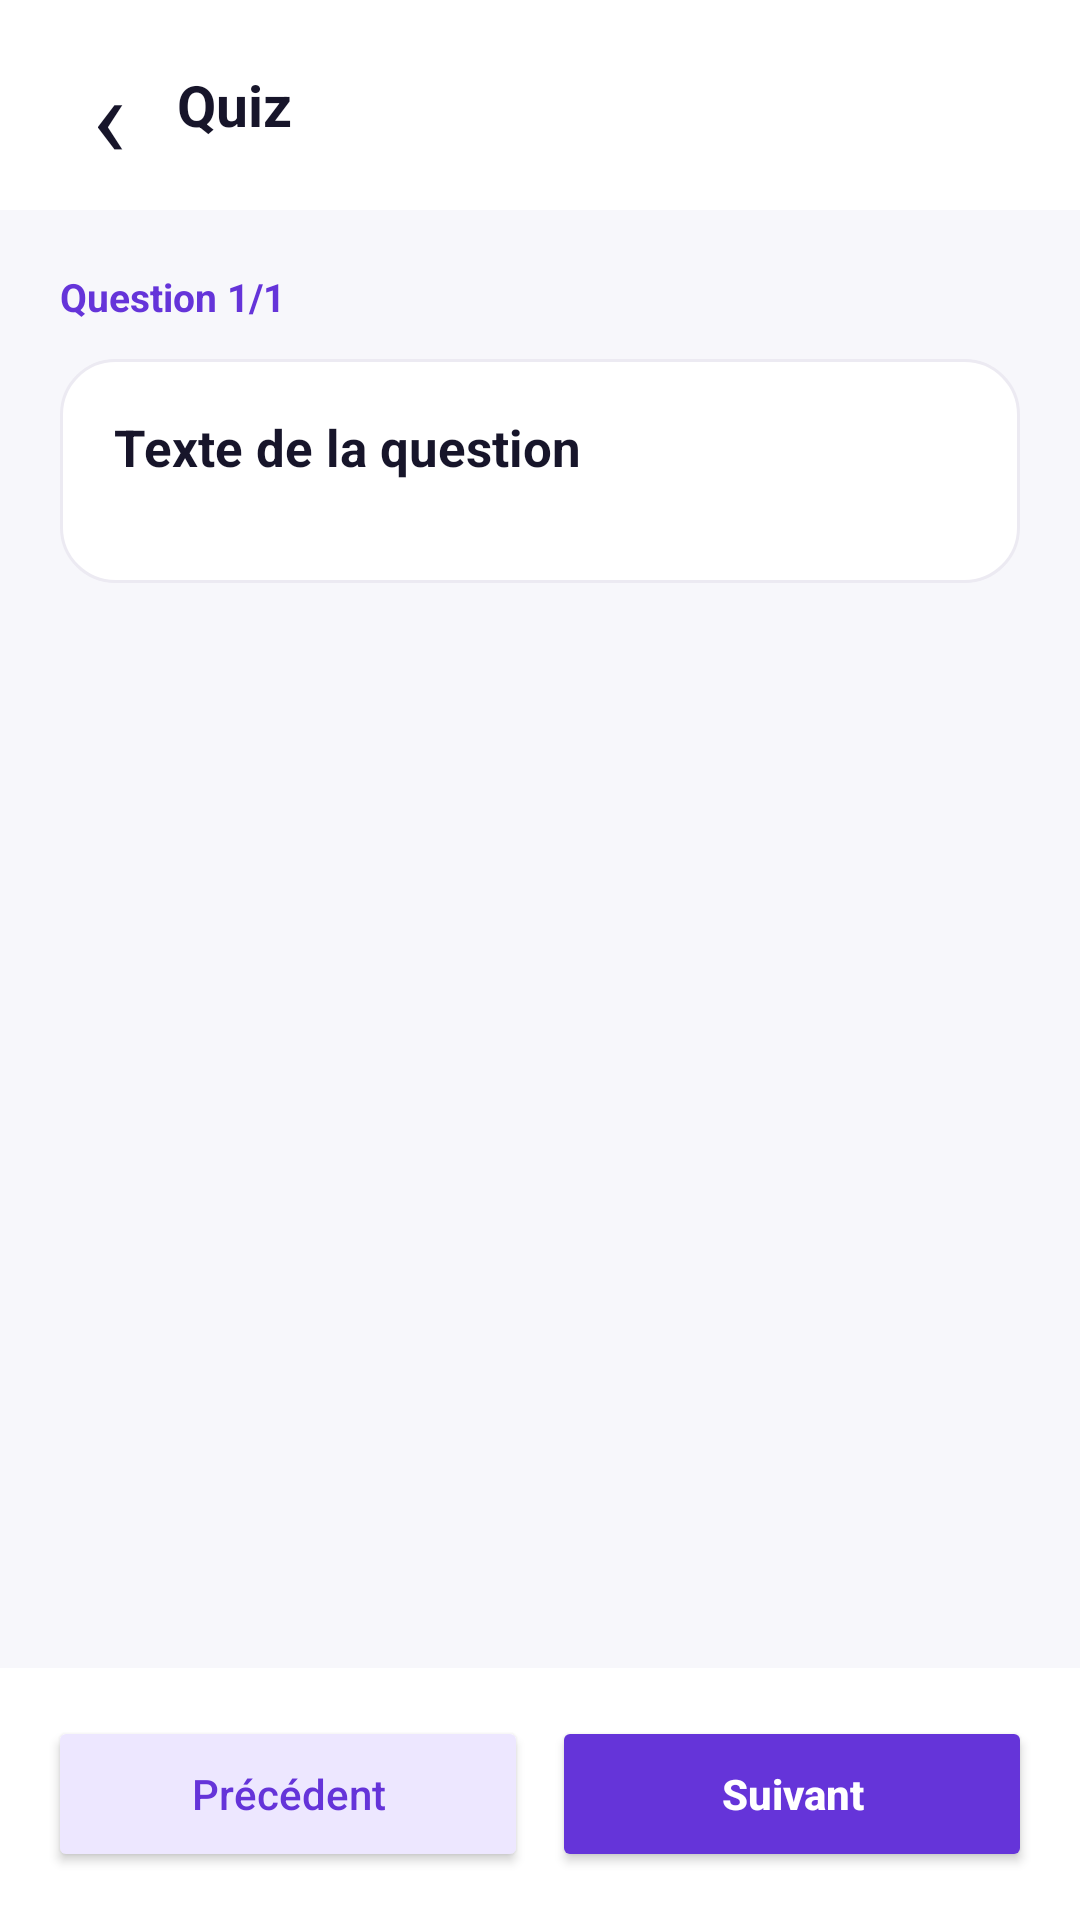

Write the Android layout XML for this screen, with the resource values it uses.
<!-- AndroidManifest.xml: application theme Theme.Ramzi_mike_bryanfitzone -->
<!-- res/layout/activity_passation_quiz.xml -->
<?xml version="1.0" encoding="utf-8"?>
<LinearLayout
    xmlns:android="http://schemas.android.com/apk/res/android"
    android:layout_width="match_parent"
    android:layout_height="match_parent"
    android:orientation="vertical"
    android:background="#F7F7FB">

    
    <LinearLayout
        android:layout_width="match_parent"
        android:layout_height="70dp"
        android:orientation="horizontal"
        android:gravity="center_vertical"
        android:paddingStart="14dp"
        android:paddingEnd="20dp"
        android:background="#FFFFFF">

        <TextView
            android:id="@+id/boutonRetourQuiz"
            android:layout_width="45dp"
            android:layout_height="45dp"
            android:gravity="center"
            android:text="‹"
            android:textColor="#17152A"
            android:textSize="38sp"/>

        <TextView
            android:id="@+id/texteTitreQuizPassation"
            android:layout_width="0dp"
            android:layout_height="wrap_content"
            android:layout_weight="1"
            android:text="Quiz"
            android:textColor="#17152A"
            android:textSize="19sp"
            android:textStyle="bold"/>

    </LinearLayout>

    
    <ScrollView
        android:id="@+id/scrollViewQuiz"
        android:layout_width="match_parent"
        android:layout_height="0dp"
        android:layout_weight="1"
        android:fillViewport="true">

        <LinearLayout
            android:layout_width="match_parent"
            android:layout_height="wrap_content"
            android:orientation="vertical"
            android:padding="20dp">

            <TextView
                android:id="@+id/texteProgressionQuestion"
                android:layout_width="wrap_content"
                android:layout_height="wrap_content"
                android:text="Question 1/1"
                android:textColor="#6534D9"
                android:textSize="13sp"
                android:textStyle="bold"/>

            <LinearLayout
                android:layout_width="match_parent"
                android:layout_height="wrap_content"
                android:orientation="vertical"
                android:layout_marginTop="12dp"
                android:padding="18dp"
                android:background="@drawable/bg_carte">

                <TextView
                    android:id="@+id/texteQuestion"
                    android:layout_width="match_parent"
                    android:layout_height="wrap_content"
                    android:text="Texte de la question"
                    android:textColor="#17152A"
                    android:textSize="17sp"
                    android:textStyle="bold"/>

                <RadioGroup
                    android:id="@+id/groupeOptions"
                    android:layout_width="match_parent"
                    android:layout_height="wrap_content"
                    android:layout_marginTop="16dp"
                    android:orientation="vertical"/>

            </LinearLayout>

        </LinearLayout>

    </ScrollView>

    
    <LinearLayout
        android:id="@+id/barreNavigationQuiz"
        android:layout_width="match_parent"
        android:layout_height="wrap_content"
        android:orientation="horizontal"
        android:padding="16dp"
        android:background="#FFFFFF">

        <Button
            android:id="@+id/boutonPrecedent"
            android:layout_width="0dp"
            android:layout_height="52dp"
            android:layout_weight="1"
            android:layout_marginEnd="8dp"
            android:text="Précédent"
            android:textAllCaps="false"
            android:textColor="#6534D9"
            android:backgroundTint="#EDE7FF"/>

        <Button
            android:id="@+id/boutonSuivant"
            android:layout_width="0dp"
            android:layout_height="52dp"
            android:layout_weight="1"
            android:text="Suivant"
            android:textAllCaps="false"
            android:textColor="#FFFFFF"
            android:textStyle="bold"
            android:backgroundTint="#6534D9"/>

    </LinearLayout>

    
    <LinearLayout
        android:id="@+id/conteneurResultat"
        android:layout_width="match_parent"
        android:layout_height="match_parent"
        android:orientation="vertical"
        android:gravity="center"
        android:padding="32dp"
        android:background="#F7F7FB"
        android:visibility="gone">

        <TextView
            android:id="@+id/texteScoreResultat"
            android:layout_width="wrap_content"
            android:layout_height="wrap_content"
            android:text="0 / 0"
            android:textColor="#6534D9"
            android:textSize="44sp"
            android:textStyle="bold"/>

        <TextView
            android:id="@+id/texteMessageResultat"
            android:layout_width="wrap_content"
            android:layout_height="wrap_content"
            android:layout_marginTop="10dp"
            android:text="Résultat enregistré"
            android:textColor="#77758A"
            android:textSize="15sp"
            android:gravity="center"/>

        <Button
            android:id="@+id/boutonRetourListeQuiz"
            android:layout_width="match_parent"
            android:layout_height="55dp"
            android:layout_marginTop="30dp"
            android:text="Retour aux quiz"
            android:textAllCaps="false"
            android:textColor="#FFFFFF"
            android:textStyle="bold"
            android:backgroundTint="#6534D9"/>

    </LinearLayout>

</LinearLayout>
<!-- resources referenced by this layout -->
<resources>
  <!-- drawable bg_carte (drawable) -->
  <?xml version="1.0" encoding="utf-8"?>
  <shape xmlns:android="http://schemas.android.com/apk/res/android"
      android:shape="rectangle">
  
      <solid android:color="#FFFFFF"/>
  
      <corners android:radius="18dp"/>
  
      <stroke
          android:width="1dp"
          android:color="#ECEAF2"/>
  
  </shape>
  <style name="Theme.Ramzi_mike_bryanfitzone" parent="Base.Theme.Ramzi_mike_bryanfitzone" />
  <style name="Base.Theme.Ramzi_mike_bryanfitzone" parent="Theme.Material3.DayNight.NoActionBar">
          
          
      </style>
</resources>
